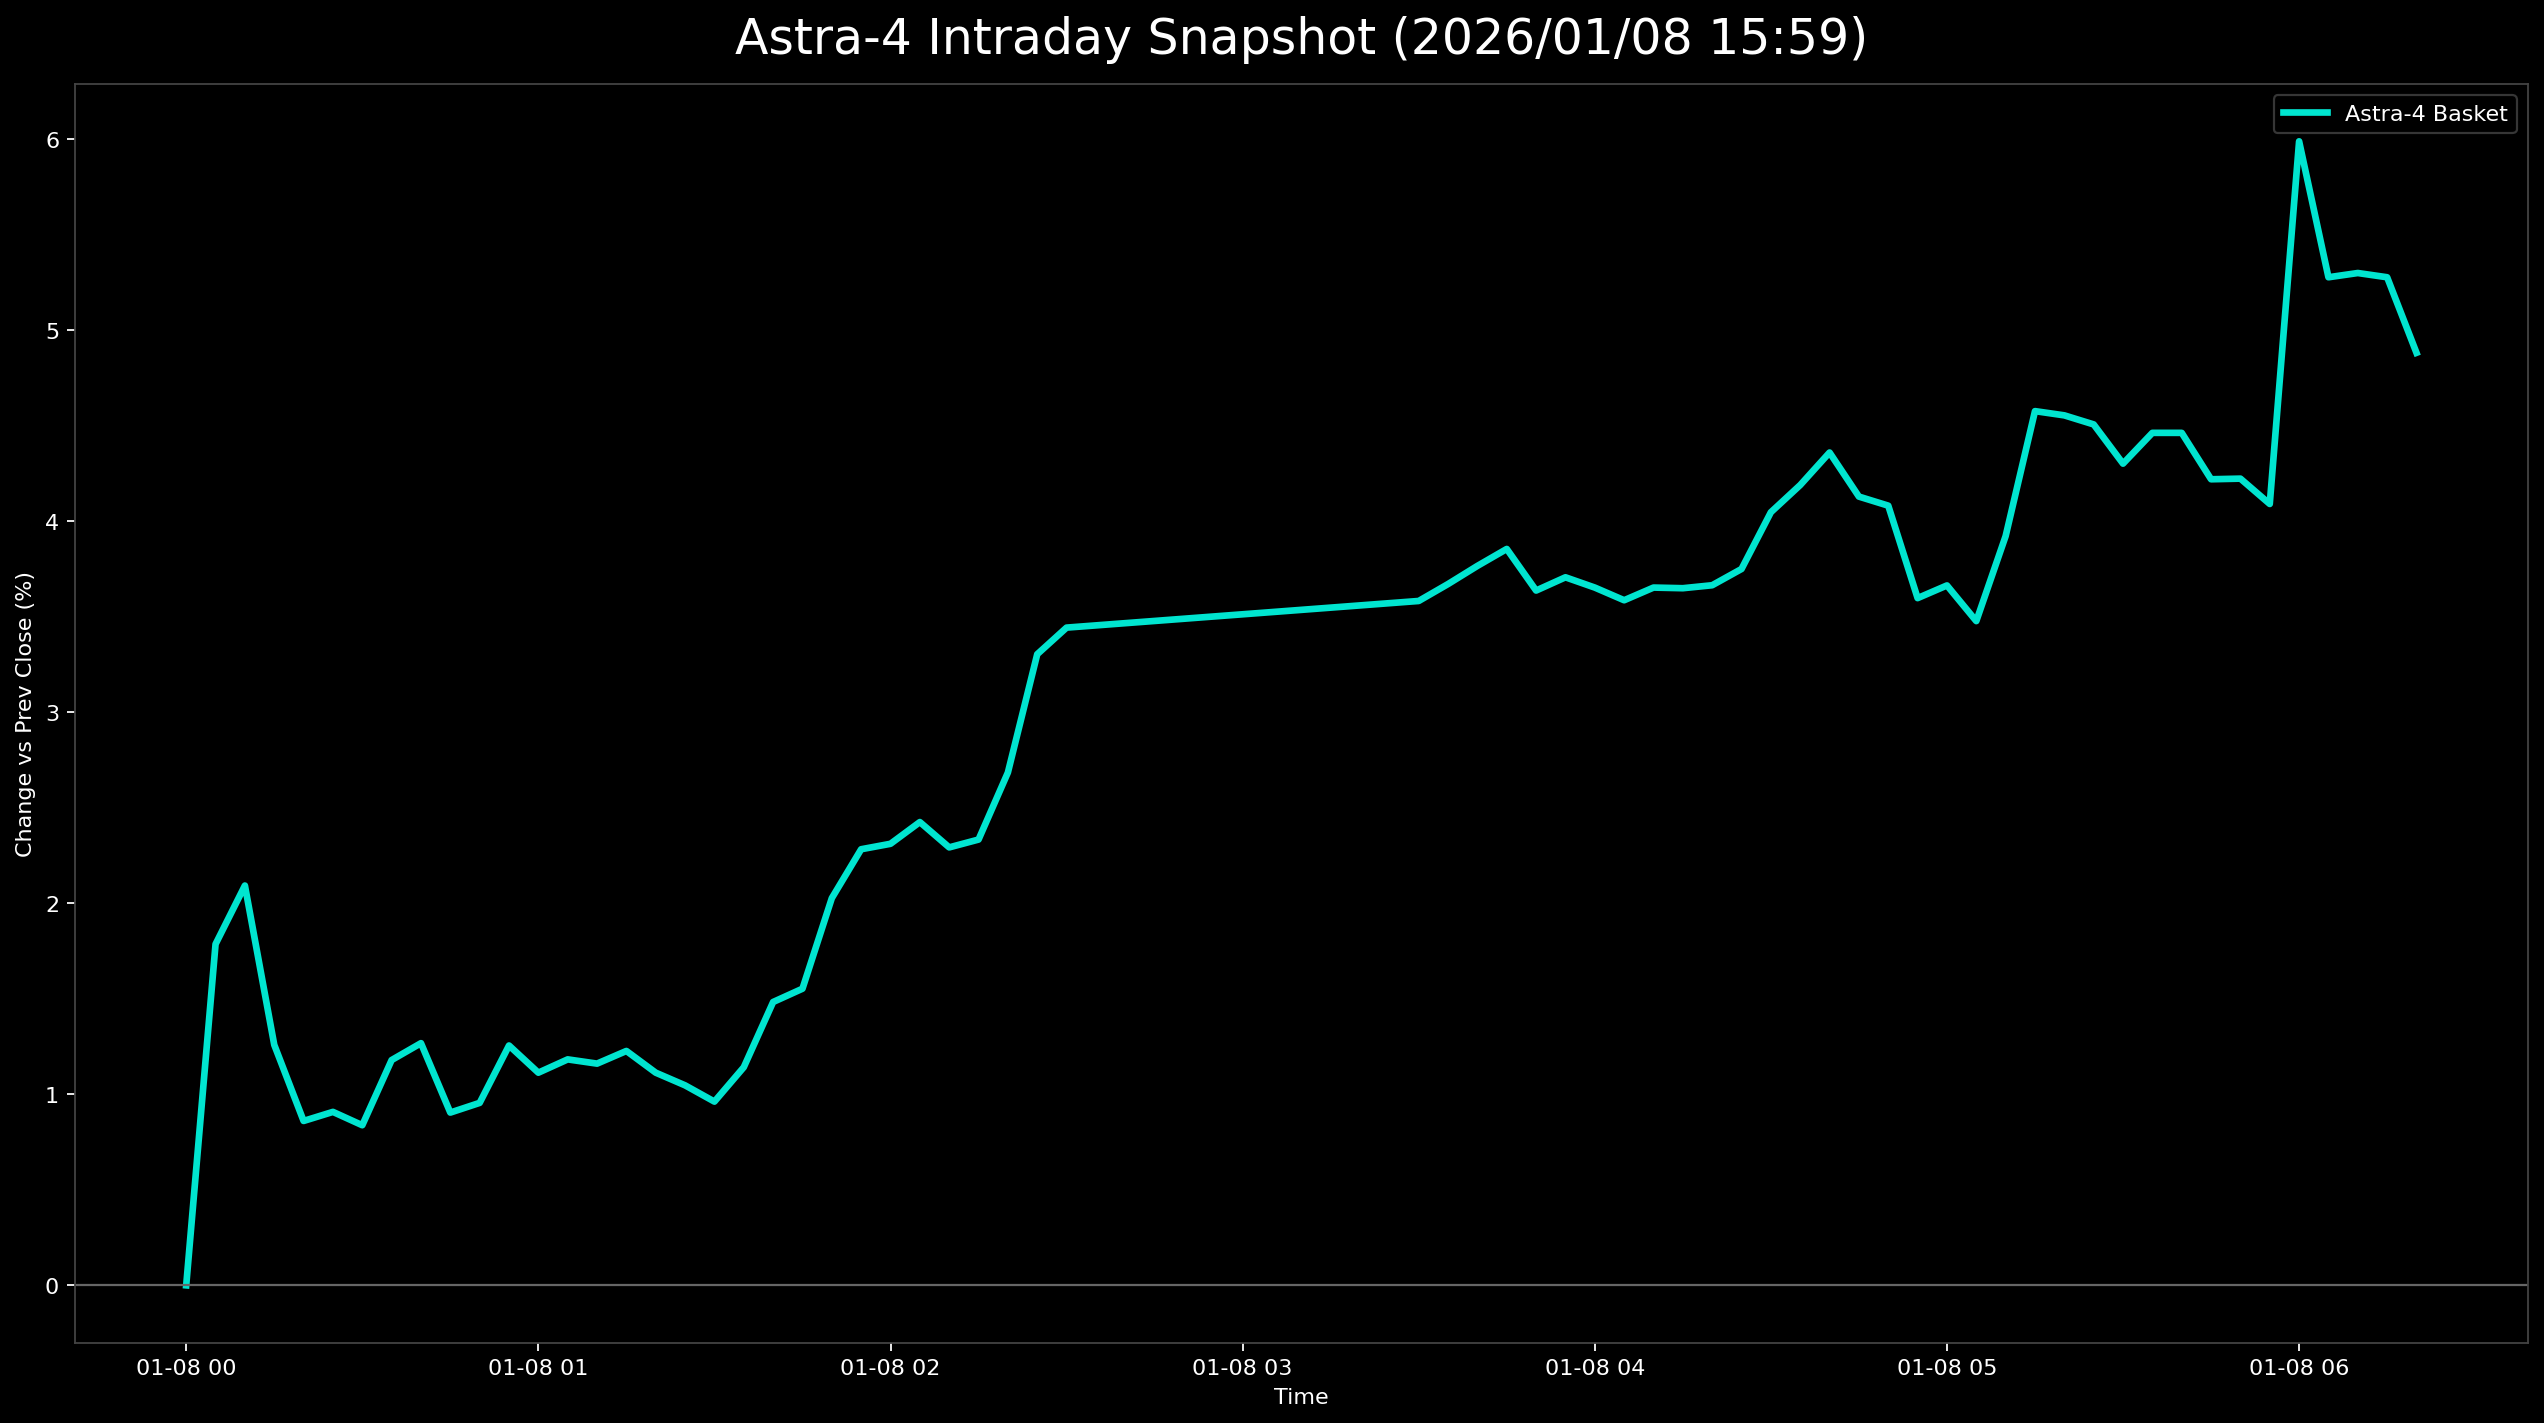

Data behind this chart, as committed beside it:
日時, 9348.T, 402A.T, 186A.T, Astra4_mean
2026-01-08 00:00:00+00:00, , 0.0, 0.0, 0.0
2026-01-08 00:05:00+00:00, 0.02714, 0.01789, 0.008535, 0.01786
2026-01-08 00:10:00+00:00, 0.02923, 0.01789, 0.01565, 0.02092
2026-01-08 00:15:00+00:00, 0.02923, 0.0, 0.008535, 0.01259
2026-01-08 00:20:00+00:00, 0.02296, 0.0, 0.002845, 0.008603
2026-01-08 00:25:00+00:00, 0.02296, 0.0, 0.004267, 0.009077
2026-01-08 00:30:00+00:00, 0.01461, 0.001988, 0.008535, 0.008379
2026-01-08 00:35:00+00:00, 0.01461, 0.007952, 0.0128, 0.01179
2026-01-08 00:40:00+00:00, 0.0167, 0.00994, 0.01138, 0.01267
2026-01-08 00:45:00+00:00, 0.01461, 0.003976, 0.008535, 0.009042
2026-01-08 00:50:00+00:00, 0.0167, 0.001988, 0.009957, 0.009549
2026-01-08 00:55:00+00:00, 0.02088, 0.003976, 0.0128, 0.01255
2026-01-08 01:00:00+00:00, 0.02088, 0.003976, 0.008535, 0.01113
2026-01-08 01:05:00+00:00, 0.02296, 0.003976, 0.008535, 0.01183
2026-01-08 01:10:00+00:00, 0.02088, 0.003976, 0.009957, 0.0116
2026-01-08 01:15:00+00:00, 0.02088, 0.005964, 0.009957, 0.01227
2026-01-08 01:20:00+00:00, 0.02088, 0.003976, 0.008535, 0.01113
2026-01-08 01:25:00+00:00, 0.02088, 0.001988, 0.008535, 0.01047
2026-01-08 01:30:00+00:00, 0.02088, -0.001988, 0.009957, 0.009615
2026-01-08 01:35:00+00:00, 0.02088, 0.001988, 0.01138, 0.01141
2026-01-08 01:40:00+00:00, 0.02714, 0.005964, 0.01138, 0.01483
2026-01-08 01:45:00+00:00, 0.02923, 0.005964, 0.01138, 0.01552
2026-01-08 01:50:00+00:00, 0.03549, 0.01392, 0.01138, 0.02026
2026-01-08 01:55:00+00:00, 0.03549, 0.0159, 0.01707, 0.02282
2026-01-08 02:00:00+00:00, 0.03549, 0.01392, 0.01991, 0.02311
2026-01-08 02:05:00+00:00, 0.03549, 0.0159, 0.02134, 0.02424
2026-01-08 02:10:00+00:00, 0.03549, 0.01193, 0.02134, 0.02292
2026-01-08 02:15:00+00:00, 0.03758, 0.01392, 0.01849, 0.02333
2026-01-08 02:20:00+00:00, 0.03758, 0.0159, 0.02703, 0.02684
2026-01-08 02:25:00+00:00, 0.03967, 0.02386, 0.03556, 0.03303
2026-01-08 02:30:00+00:00, 0.04384, 0.02386, 0.03556, 0.03442
2026-01-08 03:30:00+00:00, 0.05428, 0.02187, 0.03129, 0.03581
2026-01-08 03:35:00+00:00, 0.06263, 0.02187, 0.0256, 0.0367
2026-01-08 03:40:00+00:00, 0.06263, 0.02187, 0.02845, 0.03765
2026-01-08 03:45:00+00:00, 0.07098, 0.02187, 0.02276, 0.03854
2026-01-08 03:50:00+00:00, 0.07098, 0.01392, 0.02418, 0.03636
2026-01-08 03:55:00+00:00, 0.06681, 0.0159, 0.02845, 0.03705
2026-01-08 04:00:00+00:00, 0.06889, 0.01789, 0.02276, 0.03652
2026-01-08 04:05:00+00:00, 0.06889, 0.0159, 0.02276, 0.03585
2026-01-08 04:10:00+00:00, 0.06889, 0.01789, 0.02276, 0.03652
2026-01-08 04:15:00+00:00, 0.06681, 0.01988, 0.02276, 0.03648
2026-01-08 04:20:00+00:00, 0.06472, 0.02386, 0.02134, 0.03664
2026-01-08 04:25:00+00:00, 0.06472, 0.02783, 0.01991, 0.03749
2026-01-08 04:30:00+00:00, 0.06681, 0.03181, 0.02276, 0.04046
2026-01-08 04:35:00+00:00, 0.06681, 0.03181, 0.02703, 0.04188
2026-01-08 04:40:00+00:00, 0.06681, 0.03976, 0.02418, 0.04358
2026-01-08 04:45:00+00:00, 0.06472, 0.03777, 0.02134, 0.04128
2026-01-08 04:50:00+00:00, 0.06472, 0.03777, 0.01991, 0.0408
2026-01-08 04:55:00+00:00, 0.05219, 0.03579, 0.01991, 0.03596
2026-01-08 05:00:00+00:00, 0.05219, 0.03777, 0.01991, 0.03663
2026-01-08 05:05:00+00:00, 0.04802, 0.03777, 0.01849, 0.03476
2026-01-08 05:10:00+00:00, 0.04802, 0.0497, 0.01991, 0.03921
2026-01-08 05:15:00+00:00, 0.05428, 0.06163, 0.02134, 0.04575
2026-01-08 05:20:00+00:00, 0.05219, 0.06163, 0.02276, 0.04553
2026-01-08 05:25:00+00:00, 0.05219, 0.06163, 0.02134, 0.04505
2026-01-08 05:30:00+00:00, 0.05428, 0.05765, 0.01707, 0.043
2026-01-08 05:35:00+00:00, 0.05428, 0.05964, 0.01991, 0.04461
2026-01-08 05:40:00+00:00, 0.05428, 0.05964, 0.01991, 0.04461
2026-01-08 05:45:00+00:00, 0.05637, 0.05169, 0.01849, 0.04218
2026-01-08 05:50:00+00:00, 0.05846, 0.0497, 0.01849, 0.04222
... 6 more rows
